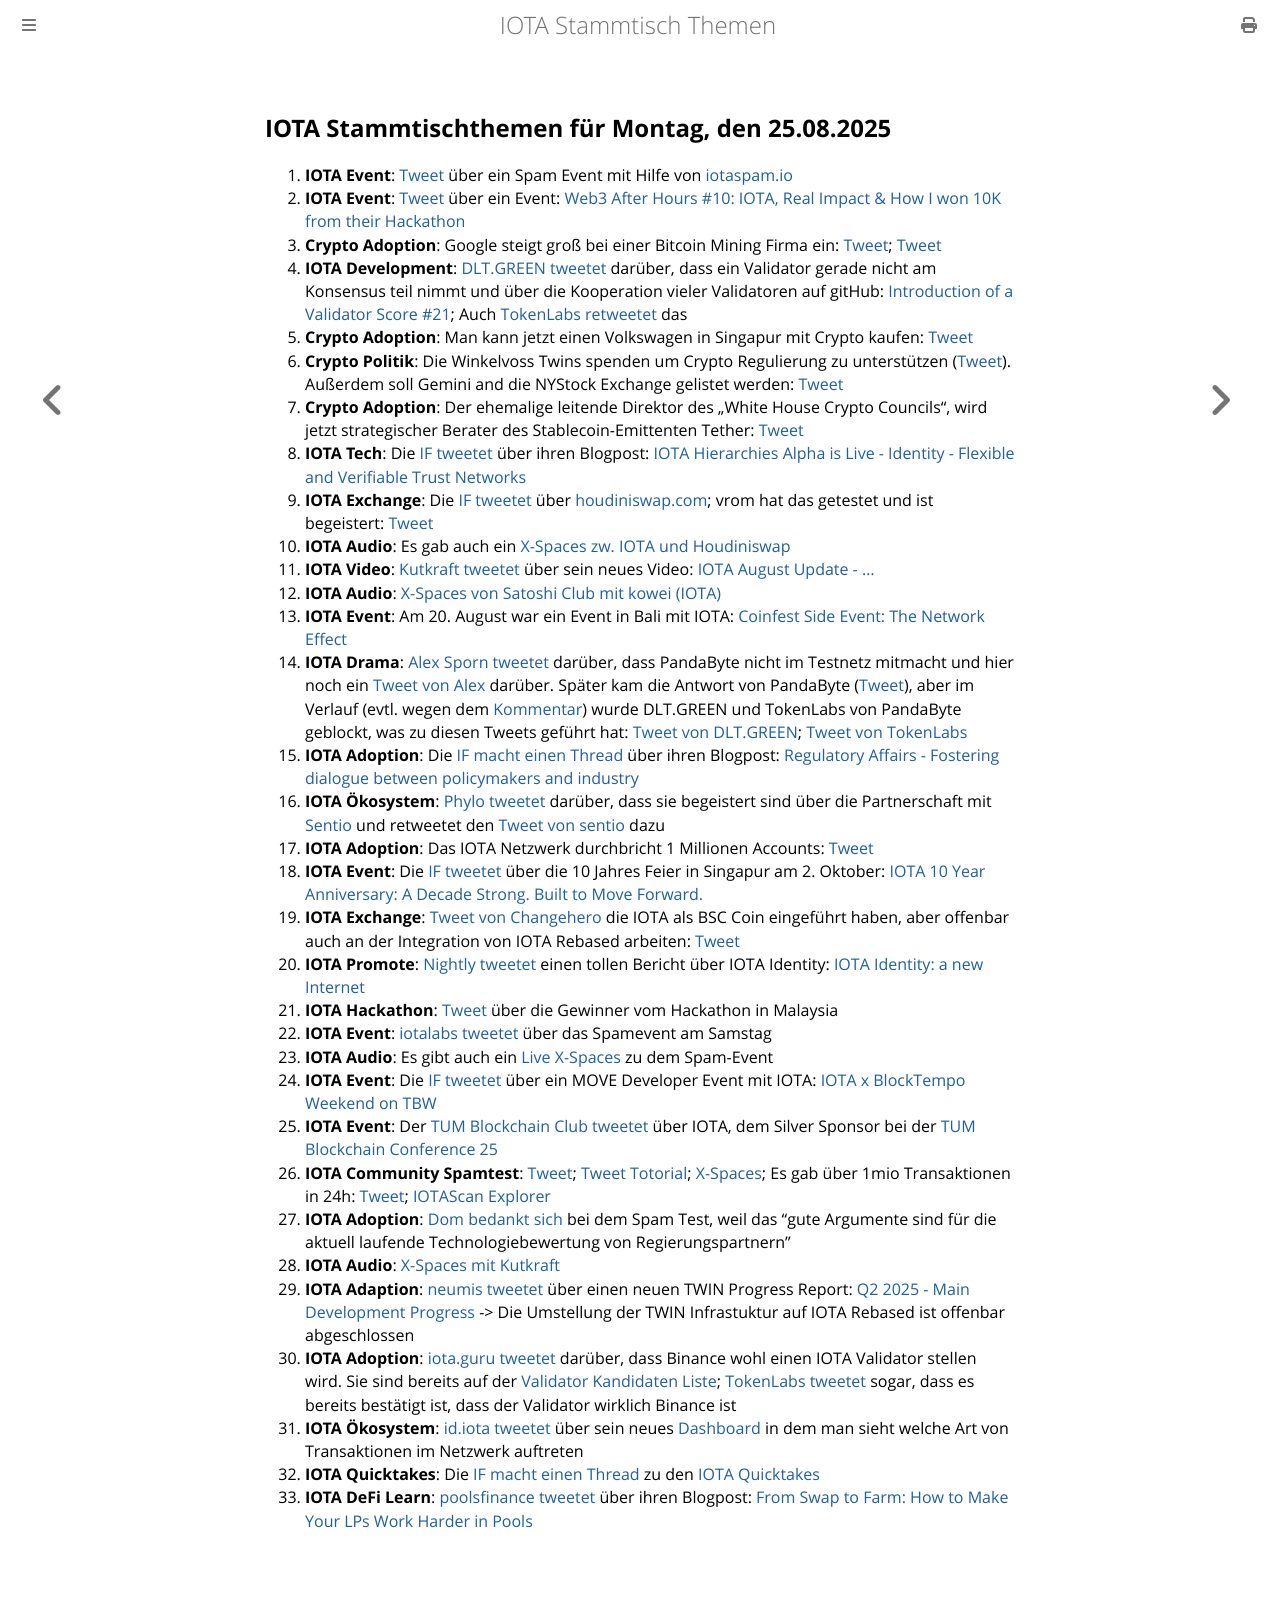

repository: iota-community/community-events · page: stammtisch/2025-08-25/index.html · generator: mdbook

## IOTA Stammtischthemen für Montag, den 25.08.2025

1. **IOTA Event**: [Tweet](https://x.com/Cigamatoi/status/1957070411767615685) über ein Spam Event mit Hilfe von [iotaspam.io](https://iotaspam.io/)
2. **IOTA Event**: [Tweet](https://x.com/apubcc/status/1957630943008813111) über ein Event: [Web3 After Hours #10: IOTA, Real Impact & How I won 10K from their Hackathon](https://lu.ma/ac2uigv6)
3. **Crypto Adoption**: Google steigt groß bei einer Bitcoin Mining Firma ein: [Tweet](https://x.com/BitcoinMagazine/status/1957728064638435653); [Tweet](https://x.com/Vivek4real_/status/1957703823582986438)
4. **IOTA Development**: [DLT.GREEN tweetet](https://x.com/dlt_green/status/1957553934148726963) darüber, dass ein Validator gerade nicht am Konsensus teil nimmt und über die Kooperation vieler Validatoren auf gitHub: [Introduction of a Validator Score #21](https://github.com/iotaledger/IIPs/discussions/21); Auch [TokenLabs retweetet](https://x.com/TokenLabsX/status/1957736164674224529) das
5. **Crypto Adoption**: Man kann jetzt einen Volkswagen in Singapur mit Crypto kaufen: [Tweet](https://x.com/blocktrainer/status/1957760125659144226)
6. **Crypto Politik**: Die Winkelvoss Twins spenden um Crypto Regulierung zu unterstützen ([Tweet](https://x.com/tyler/status/1958188871377715683)). Außerdem soll Gemini and die NYStock Exchange gelistet werden: [Tweet](https://x.com/pete_rizzo_/status/1957437182672547848)
7. **Crypto Adoption**: Der ehemalige leitende Direktor des „White House Crypto Councils“, wird jetzt strategischer Berater des Stablecoin-Emittenten Tether: [Tweet](https://x.com/blocktrainer/status/1957761552930439214)
8. **IOTA Tech**: Die [IF tweetet](https://x.com/iota/status/1957794182224830659) über ihren Blogpost: [IOTA Hierarchies Alpha is Live - Identity - Flexible and Verifiable Trust Networks](https://blog.iota.org/iota-hierarchies-alpha-live/)
9. **IOTA Exchange**: Die [IF tweetet](https://x.com/iota/status/1957834949068743135) über [houdiniswap.com](https://houdiniswap.com/); vrom hat das getestet und ist begeistert: [Tweet](https://x.com/Vrom14286662/status/1958249081870201304)
10. **IOTA Audio**: Es gab auch ein [X-Spaces zw. IOTA und Houdiniswap](https://x.com/HoudiniSwap/status/1957926086135668932)
11. **IOTA Video**: [Kutkraft tweetet](https://x.com/kutkraft/status/1957902492219658389) über sein neues Video: [IOTA August Update - ...](https://youtu.be/Hxnjrlt5-tQ)
12. **IOTA Audio**: [X-Spaces von Satoshi Club mit kowei (IOTA)](https://x.com/gvizor/status/1957767141974741153)
13. **IOTA Event**: Am 20. August war ein Event in Bali mit IOTA: [Coinfest Side Event: The Network Effect](https://lu.ma/eqd8ajyx)
14. **IOTA Drama**: [Alex Sporn tweetet](https://x.com/alexsporn/status/1958149303408504971) darüber, dass PandaByte nicht im Testnetz mitmacht und hier noch ein [Tweet von Alex](https://x.com/alexsporn/status/1958175139071184946) darüber. Später kam die Antwort von PandaByte ([Tweet](https://x.com/pandabyte_net/status/1958481240173981899)), aber im Verlauf (evtl. wegen dem [Kommentar](https://x.com/dlt_green/status/1958151352426618925)) wurde DLT.GREEN und TokenLabs von PandaByte geblockt, was zu diesen Tweets geführt hat: [Tweet von DLT.GREEN](https://x.com/dlt_green/status/1958237524041609697); [Tweet von TokenLabs](https://x.com/TokenLabsX/status/1958245788783698287) 
15. **IOTA Adoption**: Die [IF macht einen Thread](https://x.com/iota/status/1958197339803254934) über ihren Blogpost: [Regulatory Affairs - Fostering dialogue between policymakers and industry](https://iota-foundation.org/regulatory-affairs)
16. **IOTA Ökosystem**: [Phylo tweetet](https://x.com/PhyloIota/status/1958308518198452627) darüber, dass sie begeistert sind über die Partnerschaft mit [Sentio](https://www.sentio.xyz/) und retweetet den [Tweet von sentio](https://x.com/sentioxyz/status/1958197301710925928) dazu
17. **IOTA Adoption**: Das IOTA Netzwerk durchbricht 1 Millionen Accounts: [Tweet](https://x.com/Salimasbegum/status/1958335674425204986)
18. **IOTA Event**: Die [IF tweetet](https://x.com/iota/status/1958514425947627792) über die 10 Jahres Feier in Singapur am 2. Oktober: [IOTA 10 Year Anniversary: A Decade Strong. Built to Move Forward.](https://lu.ma/IOTA10?utm_source=x_org)
19. **IOTA Exchange**: [Tweet von Changehero](https://x.com/Changehero_io/status/1958546279656563023) die IOTA als BSC Coin eingeführt haben, aber offenbar auch an der Integration von IOTA Rebased arbeiten: [Tweet](https://x.com/Changehero_io/status/1958556523279397284)
20. **IOTA Promote**: [Nightly tweetet](https://x.com/Nightly_app/status/1958168750206972375) einen tollen Bericht über IOTA Identity: [IOTA Identity: a new Internet](https://x.com/Nightly_app/status/1958168750206972375)
21. **IOTA Hackathon**: [Tweet](https://x.com/LPGiambroni/status/1958542584755699815) über die Gewinner vom Hackathon in Malaysia
22. **IOTA Event**: [iotalabs tweetet](https://x.com/iotalabs_/status/1958858714540024162) über das Spamevent am Samstag
23. **IOTA Audio**: Es gibt auch ein [Live X-Spaces](https://x.com/i/spaces/1RDGlAelwPOJL) zu dem Spam-Event
24. **IOTA Event**: Die [IF tweetet](https://x.com/iota/status/1958876812991250836) über ein MOVE Developer Event mit IOTA: [IOTA x BlockTempo Weekend on TBW](https://lu.ma/v285hese)
25. **IOTA Event**: Der [TUM Blockchain Club tweetet](https://x.com/tbc_munich/status/1958910459236528446) über IOTA, dem Silver Sponsor bei der [TUM Blockchain Conference 25](https://www.eventbrite.de/e/tum-blockchain-conference-25-tickets-1354147665119?aff=oddtdtcreator)
26. **IOTA Community Spamtest**: [Tweet](https://x.com/id_iota/status/1959254155924529345); [Tweet Totorial](https://x.com/Vrom14286662/status/1958969201260957711); [X-Spaces](https://x.com/id_iota/status/1959240723686932894); Es gab über 1mio Transaktionen in 24h: [Tweet](https://x.com/Cigamatoi/status/1959517900621979744); [IOTAScan Explorer](https://iotascan.com/mainnet/analytics/network)
27. **IOTA Adoption**: [Dom bedankt sich](https://x.com/DomSchiener/status/1959552211014279300) bei dem Spam Test, weil das "gute Argumente sind für die aktuell laufende Technologiebewertung von Regierungspartnern"
28. **IOTA Audio**: [X-Spaces mit Kutkraft](https://x.com/kutkraft/status/1959837758622687313)
29. **IOTA Adaption**: [neumis tweetet](https://x.com/neumis4/status/1959878344817701197) über einen neuen TWIN Progress Report: [Q2 2025 - Main Development Progress](https://twindev.org/docs/q2-2025-progress) -> Die Umstellung der TWIN Infrastuktur auf IOTA Rebased ist offenbar abgeschlossen
30. **IOTA Adoption**: [iota.guru tweetet](https://x.com/IotaRebased/status/1959951435157700999) darüber, dass Binance wohl einen IOTA Validator stellen wird. Sie sind bereits auf der [Validator Kandidaten Liste](https://www.iota.guru/); [TokenLabs tweetet](https://x.com/TokenLabsX/status/1959954252526129410) sogar, dass es bereits bestätigt ist, dass der Validator wirklich Binance ist
31. **IOTA Ökosystem**: [id.iota tweetet](https://x.com/id_iota/status/1959933419019735371) über sein neues [Dashboard](https://t.co/lIQH8TOLCr) in dem man sieht welche Art von Transaktionen im Netzwerk auftreten
32. **IOTA Quicktakes**: Die [IF macht einen Thread](https://x.com/iota/status/1959950815180816762) zu den [IOTA Quicktakes](https://youtu.be/t2W9I8AcYlc)
33. **IOTA DeFi Learn**: [poolsfinance tweetet](https://x.com/PoolsFinance/status/1959967517876613623) über ihren Blogpost: [From Swap to Farm: How to Make Your LPs Work Harder in Pools](https://medium.com/@Pools_Finance/from-swap-to-farm-how-to-make-your-lps-work-harder-in-pools-69e12616f785)
